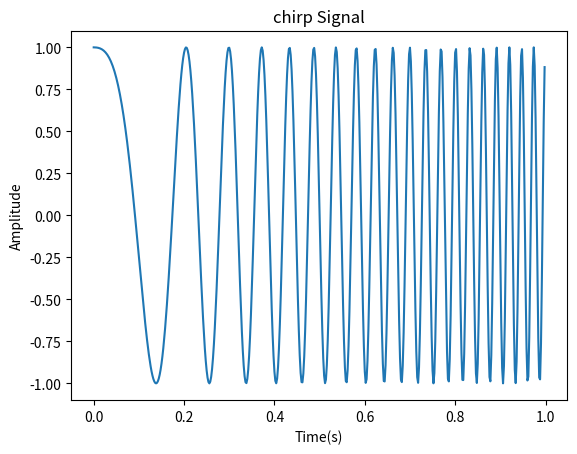

The script that saved this image:
# '''
# simulate a sinusoidal signal with given sampling rate
# '''
# 
# import numpy as np
# import matplotlib.pyplot as plt #library for plotting
# from signalgen import sine_wave
# 
# f = 10 # frequency = 10Hz
# overSampRate = 30 # oversammpling rate
# phase = 1/3*np.pi # phase shift in radians
# nCy1 = 5 # desired number of cycles of the sine wave
# 
# (t,g) = sine_wave(f,overSampRate,phase,nCy1)
# 
# plt.plot(t,g); plt.title('sine wave f='+str(f)+'Hz'); plt.xlabel('Time(s)'); plt.ylabel('Amplitude')
# plt.show()
# 
# 
# 
# '''
# Generate a square wave with given samplig rate
# '''
# 
# import numpy as np
# import matplotlib.pyplot as plt #library for plotting
# from signalgen import *
# from scipy import signal
# 
# f = 10 # frequency = 10Hz
# overSampRate = 30 # oversammpling rate
# nCy1 = 5 # desired number of cycles of the sine wave
# 
# (t,g) = square_wave(f,overSampRate,nCy1)
# plt.figure(1)
# plt.plot(t,g); plt.title('square wave f='+str(f)+'Hz'); plt.xlabel('Time(s)'); plt.ylabel('Amplitude')
# #plt.show()
# 
# fs = overSampRate * f
# t1 = np.arange(start = 0, stop = nCy1*1/f, step = 1/fs)
# g1 = signal.square(2*np.pi*f*t1, duty = 0.2)
# plt.figure(2)
# plt.plot(t1,g1);plt.title('square wave f='+str(f)+'Hz'); plt.xlabel('Time(s)'); plt.ylabel('Amplitude')
# plt.show()

# '''
# Generate isolated rectangular pulse with the following parameters
# '''
# import numpy as np
# import matplotlib.pyplot as plt #library for plotting
# from signalgen import *
# 
# A = 1; fs = 500; T = 0.2;
# (t,g) = rect_pulse(A,fs,T)
# 
# plt.plot(t,g); plt.title('Rectangular pylse width ='+str(T)+'s')
# plt.xlabel('Time(s)');plt.ylabel('Amplitude')
# plt.show()


# '''
# Generate isolated Gaussian pulse with the following parameters
# '''
# import numpy as np
# import matplotlib.pyplot as plt #library for plotting
# from signalgen import *
# 
# fs = 80; sigma = 0.1;
# (t,g) = gaussian_pulse(fs,sigma)
# 
# plt.plot(t,g); plt.title('Gaussian pulse ='+str(sigma)+'s')
# plt.xlabel('Time(s)');plt.ylabel('Amplitude')
# plt.show()

'''
Generating and plotting a chirp signal
'''
import numpy as np
import matplotlib.pyplot as plt #library for plotting
from scipy.signal import chirp

fs = 500 # sampling frequency in Hz
t = np.arange(start = 0, stop = 1, step = 1/fs)
g = chirp(t, f0= 1, t1 = 0.5, f1 = 20, phi = 0, method = 'linear')

plt.plot(t,g); plt.title('chirp Signal')
plt.xlabel('Time(s)');plt.ylabel('Amplitude')
plt.show()
